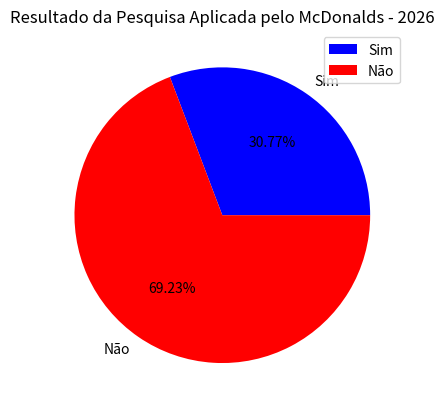

Source code (Python):
# Preparando o ambiente:
from collections import Counter
import matplotlib.pyplot as plt

# ==============================
# Gráficos para variáveis qualitativas
# ==============================

# Gráfico de Setores (Pizza)

# 1) Conjunto de dados:
# Simulando respostas de uma pesquisa
dados1 = ["Sim"] * 20 + ["Não"] * 45

# Mostra a lista completa (opcional, só para conferir)
print(dados1)

# Conta quantas vezes cada resposta aparece
respostas1 = Counter(dados1)

# ==============================
# 2) Construção do gráfico
# ==============================

plt.pie(
    list(respostas1.values()),   # valores (quantidade de Sim e Não)
    labels=list(respostas1.keys()),  # nomes das categorias
    autopct='%1.2f%%',           # mostra porcentagem com 2 casas decimais
    colors=['blue', 'red']       # cores das fatias
)

# Título do gráfico
plt.title('Resultado da Pesquisa Aplicada pelo McDonalds - 2026')

# Legenda (mostra Sim e Não fora do gráfico)
plt.legend(respostas1.keys(), loc='upper right')

# Exibe o gráfico na tela
plt.show()
